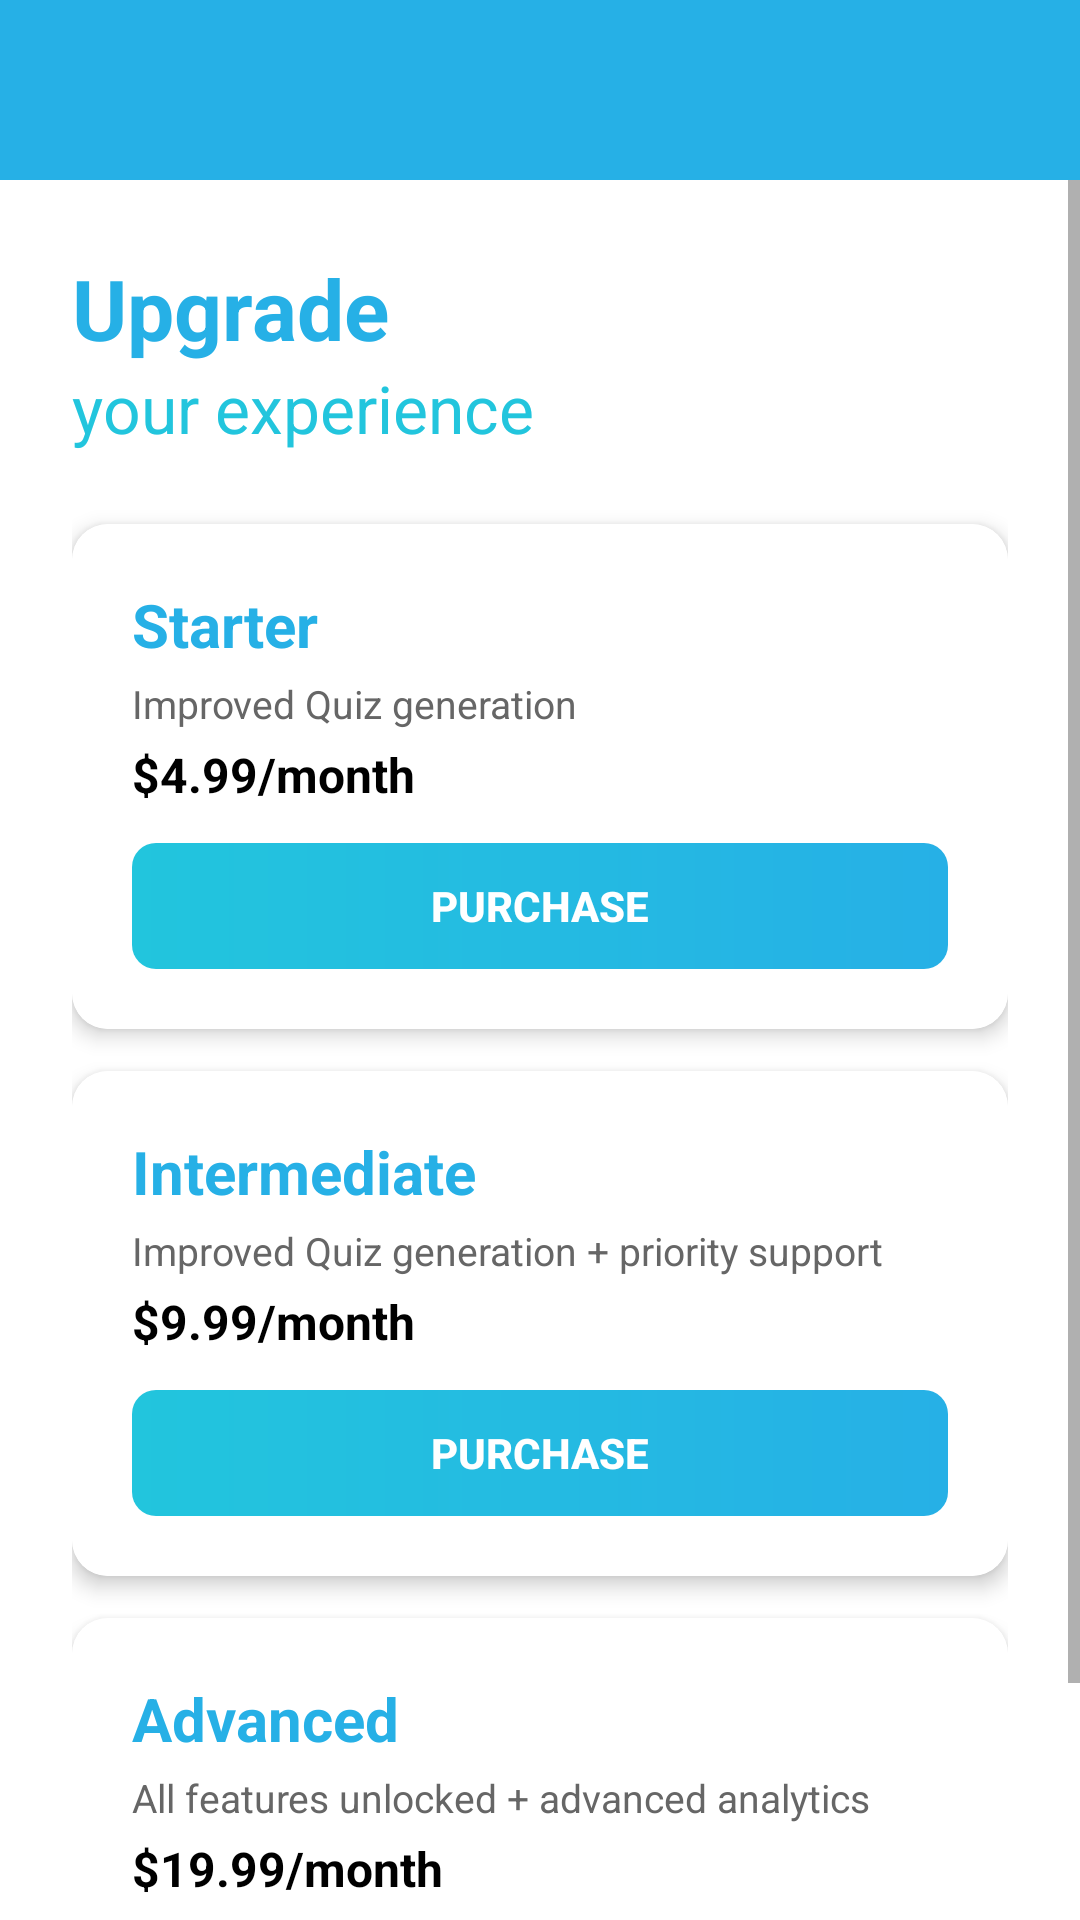

Layout XML and referenced resources for this Android screen:
<!-- AndroidManifest.xml: application theme Theme.LLMChatBot -->
<!-- res/layout/activity_upgrade.xml -->
<?xml version="1.0" encoding="utf-8"?>
<LinearLayout xmlns:android="http://schemas.android.com/apk/res/android"
    android:layout_width="match_parent"
    android:layout_height="match_parent"
    android:background="@color/white"
    android:orientation="vertical">

    
    <LinearLayout
        android:layout_width="match_parent"
        android:layout_height="wrap_content"
        android:background="@color/gradient_bottom"
        android:gravity="center_vertical"
        android:padding="12dp"
        android:orientation="horizontal">

        <ImageButton
            android:id="@+id/btnBack"
            android:layout_width="36dp"
            android:layout_height="36dp"
            android:background="?attr/selectableItemBackgroundBorderless"
            android:contentDescription="Back"
            android:src="@drawable/ic_back"
            android:scaleType="center" />
    </LinearLayout>

    <ScrollView
        android:layout_width="match_parent"
        android:layout_height="match_parent">

        <LinearLayout
            android:layout_width="match_parent"
            android:layout_height="wrap_content"
            android:orientation="vertical"
            android:padding="24dp">

            <TextView
                android:layout_width="wrap_content"
                android:layout_height="wrap_content"
                android:text="Upgrade"
                android:textColor="@color/gradient_bottom"
                android:textSize="28sp"
                android:textStyle="bold" />

            <TextView
                android:layout_width="wrap_content"
                android:layout_height="wrap_content"
                android:text="your experience"
                android:textColor="@color/gradient_top"
                android:textSize="22sp" />

            <TextView
                android:id="@+id/tvCurrentPlan"
                android:layout_width="wrap_content"
                android:layout_height="wrap_content"
                android:layout_marginTop="8dp"
                android:textColor="@color/button_green"
                android:textSize="14sp"
                android:textStyle="bold"
                android:visibility="gone" />

            
            <androidx.cardview.widget.CardView
                android:layout_width="match_parent"
                android:layout_height="wrap_content"
                android:layout_marginTop="24dp"
                app:cardCornerRadius="12dp"
                app:cardElevation="4dp"
                xmlns:app="http://schemas.android.com/apk/res-auto">

                <LinearLayout
                    android:layout_width="match_parent"
                    android:layout_height="wrap_content"
                    android:background="@color/white"
                    android:orientation="vertical"
                    android:padding="20dp">

                    <TextView
                        android:layout_width="wrap_content"
                        android:layout_height="wrap_content"
                        android:text="Starter"
                        android:textColor="@color/gradient_bottom"
                        android:textSize="20sp"
                        android:textStyle="bold" />

                    <TextView
                        android:layout_width="wrap_content"
                        android:layout_height="wrap_content"
                        android:layout_marginTop="4dp"
                        android:text="Improved Quiz generation"
                        android:textColor="@color/time_text"
                        android:textSize="13sp" />

                    <TextView
                        android:layout_width="wrap_content"
                        android:layout_height="wrap_content"
                        android:layout_marginTop="4dp"
                        android:text="$4.99/month"
                        android:textColor="@color/black"
                        android:textSize="16sp"
                        android:textStyle="bold" />

                    <Button
                        android:id="@+id/btnPurchaseStarter"
                        android:layout_width="match_parent"
                        android:layout_height="42dp"
                        android:layout_marginTop="12dp"
                        android:background="@drawable/bg_purchase_button"
                        android:text="Purchase"
                        android:textColor="@color/white"
                        android:textSize="14sp"
                        android:textStyle="bold"
                        android:stateListAnimator="@null" />
                </LinearLayout>
            </androidx.cardview.widget.CardView>

            
            <androidx.cardview.widget.CardView
                android:layout_width="match_parent"
                android:layout_height="wrap_content"
                android:layout_marginTop="14dp"
                app:cardCornerRadius="12dp"
                app:cardElevation="4dp"
                xmlns:app="http://schemas.android.com/apk/res-auto">

                <LinearLayout
                    android:layout_width="match_parent"
                    android:layout_height="wrap_content"
                    android:background="@color/white"
                    android:orientation="vertical"
                    android:padding="20dp">

                    <LinearLayout
                        android:layout_width="wrap_content"
                        android:layout_height="wrap_content"
                        android:orientation="horizontal"
                        android:gravity="center_vertical">

                        <TextView
                            android:layout_width="wrap_content"
                            android:layout_height="wrap_content"
                            android:text="Intermediate"
                            android:textColor="@color/gradient_bottom"
                            android:textSize="20sp"
                            android:textStyle="bold" />

                        <TextView
                            android:layout_width="wrap_content"
                            android:layout_height="wrap_content"
                            android:layout_marginStart="8dp"
                            android:background="@drawable/bg_badge"
                            android:paddingHorizontal="8dp"
                            android:paddingVertical="2dp"
                            android:text="Best Seller"
                            android:textColor="@color/white"
                            android:textSize="10sp"
                            android:textStyle="bold" />
                    </LinearLayout>

                    <TextView
                        android:layout_width="wrap_content"
                        android:layout_height="wrap_content"
                        android:layout_marginTop="4dp"
                        android:text="Improved Quiz generation + priority support"
                        android:textColor="@color/time_text"
                        android:textSize="13sp" />

                    <TextView
                        android:layout_width="wrap_content"
                        android:layout_height="wrap_content"
                        android:layout_marginTop="4dp"
                        android:text="$9.99/month"
                        android:textColor="@color/black"
                        android:textSize="16sp"
                        android:textStyle="bold" />

                    <Button
                        android:id="@+id/btnPurchaseIntermediate"
                        android:layout_width="match_parent"
                        android:layout_height="42dp"
                        android:layout_marginTop="12dp"
                        android:background="@drawable/bg_purchase_button"
                        android:text="Purchase"
                        android:textColor="@color/white"
                        android:textSize="14sp"
                        android:textStyle="bold"
                        android:stateListAnimator="@null" />
                </LinearLayout>
            </androidx.cardview.widget.CardView>

            
            <androidx.cardview.widget.CardView
                android:layout_width="match_parent"
                android:layout_height="wrap_content"
                android:layout_marginTop="14dp"
                app:cardCornerRadius="12dp"
                app:cardElevation="4dp"
                xmlns:app="http://schemas.android.com/apk/res-auto">

                <LinearLayout
                    android:layout_width="match_parent"
                    android:layout_height="wrap_content"
                    android:background="@color/white"
                    android:orientation="vertical"
                    android:padding="20dp">

                    <TextView
                        android:layout_width="wrap_content"
                        android:layout_height="wrap_content"
                        android:text="Advanced"
                        android:textColor="@color/gradient_bottom"
                        android:textSize="20sp"
                        android:textStyle="bold" />

                    <TextView
                        android:layout_width="wrap_content"
                        android:layout_height="wrap_content"
                        android:layout_marginTop="4dp"
                        android:text="All features unlocked + advanced analytics"
                        android:textColor="@color/time_text"
                        android:textSize="13sp" />

                    <TextView
                        android:layout_width="wrap_content"
                        android:layout_height="wrap_content"
                        android:layout_marginTop="4dp"
                        android:text="$19.99/month"
                        android:textColor="@color/black"
                        android:textSize="16sp"
                        android:textStyle="bold" />

                    <Button
                        android:id="@+id/btnPurchaseAdvanced"
                        android:layout_width="match_parent"
                        android:layout_height="42dp"
                        android:layout_marginTop="12dp"
                        android:background="@drawable/bg_purchase_button"
                        android:text="Purchase"
                        android:textColor="@color/white"
                        android:textSize="14sp"
                        android:textStyle="bold"
                        android:stateListAnimator="@null" />
                </LinearLayout>
            </androidx.cardview.widget.CardView>

        </LinearLayout>
    </ScrollView>

</LinearLayout>
<!-- resources referenced by this layout -->
<resources>
  <color name="black">#FF000000</color>
  <color name="button_green">#3CD649</color>
  <color name="gradient_bottom">#26B0E6</color>
  <color name="gradient_top">#22C5DD</color>
  <color name="time_text">#666666</color>
  <color name="white">#FFFFFFFF</color>
  <!-- drawable bg_purchase_button (drawable) -->
  <?xml version="1.0" encoding="utf-8"?>
  <shape xmlns:android="http://schemas.android.com/apk/res/android"
      android:shape="rectangle">
      <gradient
          android:angle="0"
          android:startColor="#22C5DD"
          android:endColor="#26B0E6" />
      <corners android:radius="8dp" />
  </shape>
  <style name="Theme.LLMChatBot" parent="Theme.MaterialComponents.Light.NoActionBar">
          <item name="colorPrimary">@color/gradient_bottom</item>
          <item name="colorPrimaryDark">@color/gradient_top</item>
          <item name="colorAccent">@color/button_green</item>
          <item name="android:statusBarColor">@color/gradient_top</item>
          <item name="android:windowLightStatusBar">false</item>
      </style>
</resources>
